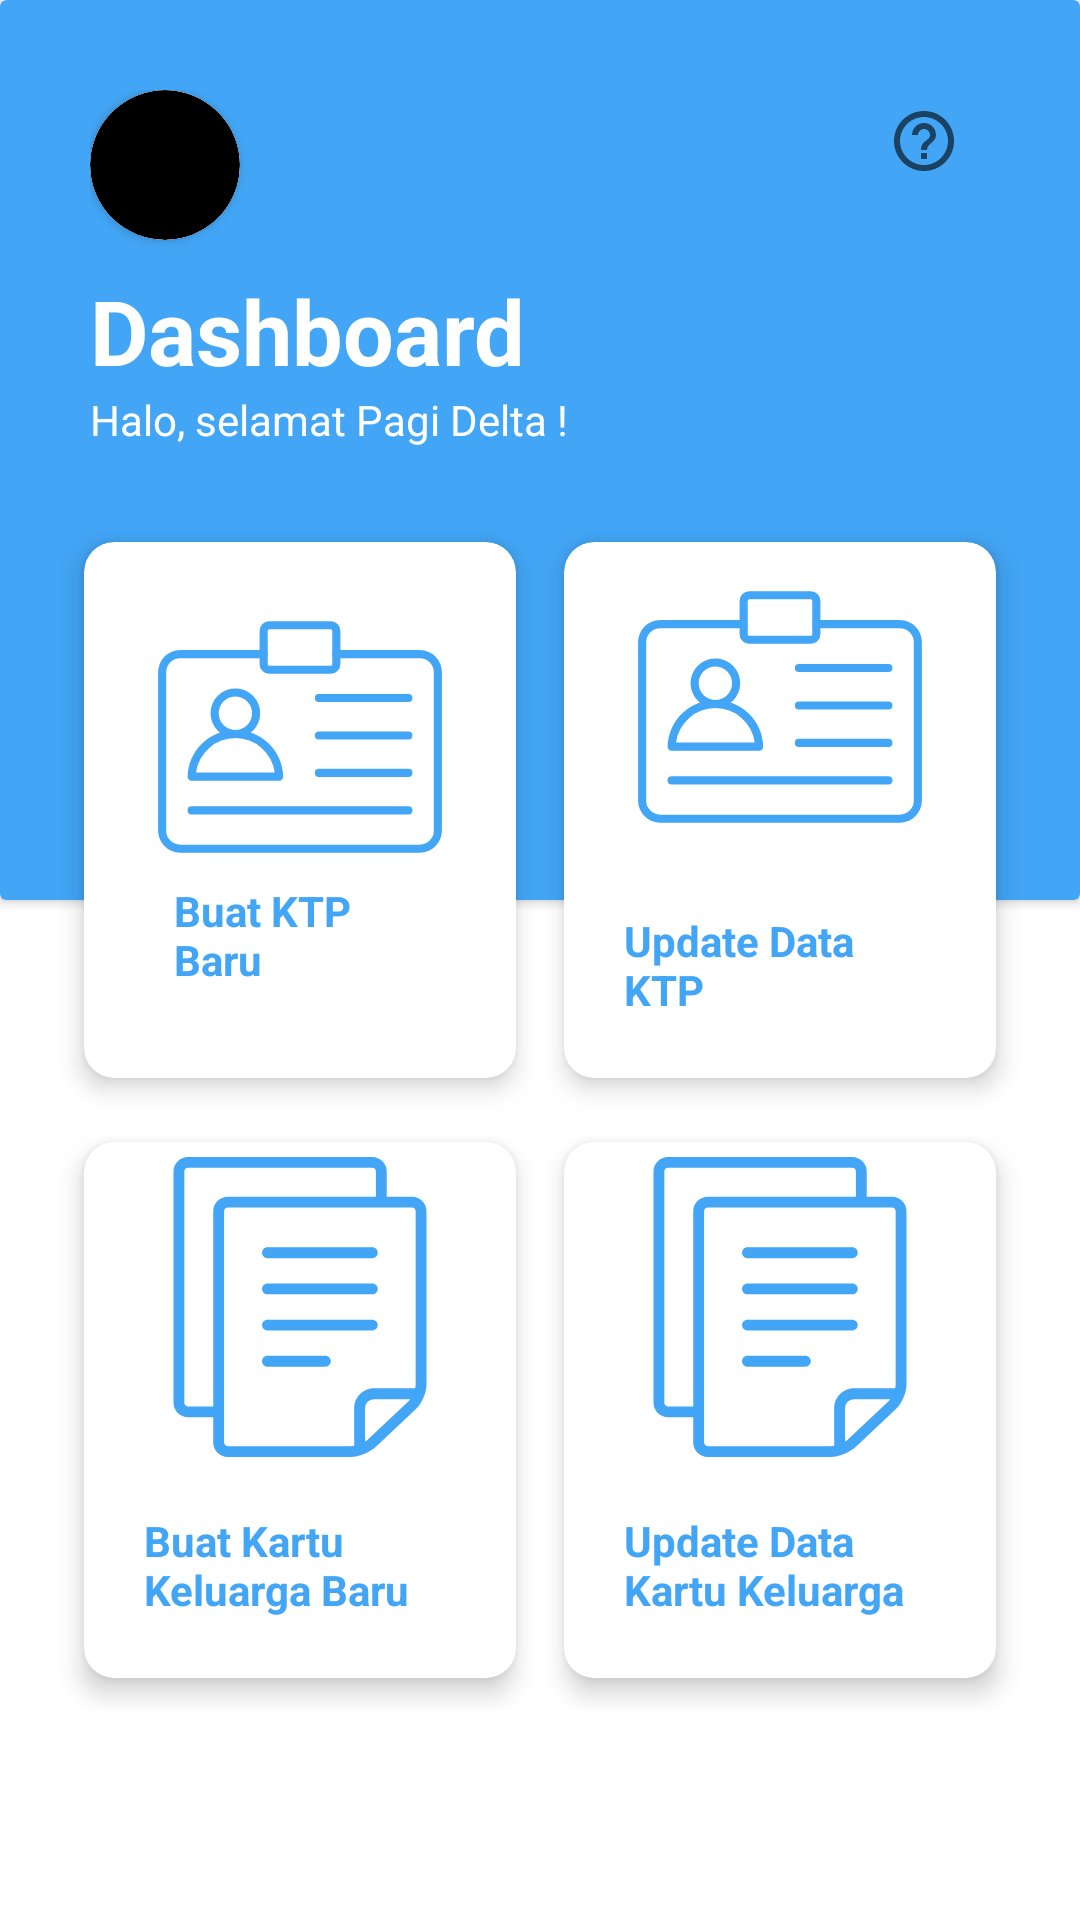

Android layout source for this screen:
<!-- AndroidManifest.xml: application theme Theme.ERegist -->
<!-- res/layout/fragment_dashboard.xml -->
<?xml version="1.0" encoding="utf-8"?>
<androidx.constraintlayout.widget.ConstraintLayout xmlns:android="http://schemas.android.com/apk/res/android"
    xmlns:app="http://schemas.android.com/apk/res-auto"
    xmlns:tools="http://schemas.android.com/tools"
    android:layout_width="match_parent"
    android:layout_height="match_parent"
    android:background="#FFFFFF">


    <ScrollView
        android:layout_width="match_parent"
        android:layout_height="match_parent">

        <androidx.constraintlayout.widget.ConstraintLayout
            android:layout_width="match_parent"
            android:layout_height="wrap_content">

            <androidx.cardview.widget.CardView
                android:id="@+id/cardView"
                android:layout_width="match_parent"
                android:layout_height="300dp"
                android:paddingTop="200dp"
                app:layout_constraintTop_toTopOf="parent"
                app:cardBackgroundColor="@color/md_blue_400"
                app:cardPreventCornerOverlap="true"
                app:contentPadding="30dp"
                tools:layout_editor_absoluteX="0dp"
                tools:layout_editor_absoluteY="0">

                <androidx.constraintlayout.widget.ConstraintLayout
                    android:layout_width="match_parent"
                    android:layout_height="match_parent"
                    android:paddingTop="0dp">

                    <ImageView
                        android:id="@+id/imageView4"
                        android:layout_width="wrap_content"
                        android:layout_height="wrap_content"
                        android:layout_margin="5dp"
                        android:src="@drawable/ic_setting"
                        app:layout_constraintEnd_toEndOf="parent"
                        app:layout_constraintTop_toTopOf="parent"/>

                    <ImageView
                        android:layout_width="wrap_content"
                        android:layout_height="wrap_content"
                        android:id="@+id/helpIcon"
                        android:layout_margin="5dp"
                        android:src="@drawable/ic_baseline_help_outline_24"
                        app:layout_constraintTop_toTopOf="parent"
                        app:layout_constraintEnd_toStartOf="@+id/imageView4" />

                    <TextView
                        android:id="@+id/txt_home"
                        android:layout_width="wrap_content"
                        android:layout_height="wrap_content"
                        android:layout_marginTop="10dp"
                        android:text="Dashboard"
                        android:textColor="@color/white"
                        android:textSize="30sp"
                        android:textStyle="bold"
                        app:layout_constraintTop_toBottomOf="@+id/imageViewLayout"
                        tools:layout_editor_absoluteX="0dp"
                        app:layout_constraintStart_toStartOf="parent"/>

                    <TextView
                        android:id="@+id/textView8"
                        android:layout_width="wrap_content"
                        android:layout_height="wrap_content"
                        android:text="Halo, selamat Pagi Delta !"
                        android:textColor="@color/white"
                        android:textSize="14sp"
                        app:layout_constraintStart_toStartOf="parent"
                        app:layout_constraintTop_toBottomOf="@+id/txt_home" />

                    <androidx.cardview.widget.CardView
                        android:id="@+id/imageViewLayout"
                        android:layout_width="50dp"
                        android:layout_height="50dp"
                        app:cardCornerRadius="25dp"
                        app:layout_constraintTop_toTopOf="parent"
                        app:layout_constraintStart_toStartOf="parent">

                        <androidx.cardview.widget.CardView
                            android:layout_width="50dp"
                            android:layout_height="50dp"
                            app:cardCornerRadius="25dp"
                            android:layout_gravity="center">

                            <ImageView
                                android:id="@+id/imageView"
                                android:layout_width="50dp"
                                android:layout_height="50dp"
                                android:src="@drawable/button_bg" />
                        </androidx.cardview.widget.CardView>
                    </androidx.cardview.widget.CardView>

                </androidx.constraintlayout.widget.ConstraintLayout>
            </androidx.cardview.widget.CardView>


            <GridLayout
                android:id="@+id/GridLayout1"
                android:layout_width="match_parent"
                android:layout_height="match_parent"
                android:layout_marginTop="150dp"
                android:columnCount="2"
                android:orientation="horizontal"
                android:padding="20dp"
                android:rowCount="2"
                android:translationZ="99dp"
                app:layout_constraintTop_toTopOf="parent">

                <androidx.cardview.widget.CardView
                    android:id="@+id/card_view_buat_ktp"
                    android:layout_width="160dp"
                    android:layout_height="200dp"
                    android:layout_gravity="left|top"
                    app:cardCornerRadius="10dp"
                    app:cardElevation="5dp"
                    app:cardUseCompatPadding="true"
                    app:contentPadding="10dp">

                    <ImageView
                        android:layout_width="100dp"
                        android:layout_height="100dp"
                        android:layout_gravity="center_horizontal"
                        android:layout_margin="5dp"
                        android:baselineAlignBottom="false"
                        android:src="@drawable/ic_id_card" />

                    <TextView
                        android:layout_width="wrap_content"
                        android:layout_height="wrap_content"
                        android:layout_gravity="bottom|center"
                        android:layout_margin="20dp"
                        android:text="Buat KTP Baru"
                        android:textColor="@color/md_blue_400"
                        android:textStyle="bold" />
                </androidx.cardview.widget.CardView>

                <androidx.cardview.widget.CardView
                    android:id="@+id/card_view_update_ktp"
                    android:layout_width="160dp"
                    android:layout_height="200dp"
                    android:layout_gravity="center"
                    app:cardCornerRadius="10dp"
                    app:cardElevation="5dp"
                    app:cardUseCompatPadding="true"
                    tools:ignore="GridLayout">

                    <ImageView
                        android:layout_width="100dp"
                        android:layout_height="100dp"
                        android:layout_gravity="center_horizontal"
                        android:layout_margin="5dp"
                        android:src="@drawable/ic_id_card" />

                    <TextView
                        android:layout_width="wrap_content"
                        android:layout_height="wrap_content"
                        android:layout_gravity="bottom|center"
                        android:layout_margin="20dp"
                        android:text="Update Data KTP"
                        android:textColor="@color/md_blue_400"
                        android:textStyle="bold" />
                </androidx.cardview.widget.CardView>

                <androidx.cardview.widget.CardView

                    android:id="@+id/card_view_buat_kk"
                    android:layout_width="160dp"
                    android:layout_height="200dp"
                    android:layout_gravity="center"
                    app:cardCornerRadius="10dp"
                    app:cardElevation="5dp"
                    app:cardUseCompatPadding="true">

                    <ImageView
                        android:layout_width="100dp"
                        android:layout_height="100dp"
                        android:layout_gravity="center_horizontal"
                        android:layout_margin="5dp"
                        android:src="@drawable/ic_kartu_keluarga" />

                    <TextView
                        android:layout_width="wrap_content"
                        android:layout_height="wrap_content"
                        android:layout_gravity="bottom|center"
                        android:layout_margin="20dp"
                        android:text="Buat Kartu Keluarga Baru"
                        android:textColor="@color/md_blue_400"
                        android:textStyle="bold" />
                </androidx.cardview.widget.CardView>

                <androidx.cardview.widget.CardView
                    android:id="@+id/card_view_update_kk"
                    android:layout_width="160dp"
                    android:layout_height="200dp"
                    android:layout_gravity="center"
                    app:cardCornerRadius="10dp"
                    app:cardElevation="5dp"
                    app:cardUseCompatPadding="true"
                    tools:ignore="GridLayout">

                    <ImageView
                        android:layout_width="100dp"
                        android:layout_height="100dp"
                        android:layout_gravity="center_horizontal"
                        android:layout_margin="5dp"
                        android:src="@drawable/ic_kartu_keluarga" />

                    <TextView
                        android:layout_width="wrap_content"
                        android:layout_height="wrap_content"
                        android:layout_gravity="bottom|center"
                        android:layout_margin="20dp"
                        android:text="Update Data Kartu Keluarga"
                        android:textColor="@color/md_blue_400"
                        android:textStyle="bold" />
                </androidx.cardview.widget.CardView>
            </GridLayout>
        </androidx.constraintlayout.widget.ConstraintLayout>
    </ScrollView>
</androidx.constraintlayout.widget.ConstraintLayout>
<!-- resources referenced by this layout -->
<resources>
  <color name="md_blue_400">#42A5F5</color>
  <color name="white">#FFFFFFFF</color>
  <!-- drawable button_bg (drawable) -->
  <?xml version="1.0" encoding="utf-8"?>
  <shape xmlns:android="http://schemas.android.com/apk/res/android"
      android:shape="rectangle"
      >
      <solid
          android:color="@color/black"
          />
      <corners
          android:radius="25dp"/>
  </shape>
  <!-- drawable ic_baseline_help_outline_24 (drawable) -->
  <vector xmlns:android="http://schemas.android.com/apk/res/android"
      android:width="24dp"
      android:height="24dp"
      android:viewportWidth="24"
      android:viewportHeight="24"
      android:tint="?attr/colorControlNormal">
    <path
        android:fillColor="@android:color/white"
        android:pathData="M11,18h2v-2h-2v2zM12,2C6.48,2 2,6.48 2,12s4.48,10 10,10 10,-4.48 10,-10S17.52,2 12,2zM12,20c-4.41,0 -8,-3.59 -8,-8s3.59,-8 8,-8 8,3.59 8,8 -3.59,8 -8,8zM12,6c-2.21,0 -4,1.79 -4,4h2c0,-1.1 0.9,-2 2,-2s2,0.9 2,2c0,2 -3,1.75 -3,5h2c0,-2.25 3,-2.5 3,-5 0,-2.21 -1.79,-4 -4,-4z" />
  </vector>
  <!-- drawable ic_id_card: vector/xml drawable (drawable, 2060 chars, omitted) -->
  <!-- drawable ic_kartu_keluarga: vector/xml drawable (drawable, 2350 chars, omitted) -->
  <style name="Theme.ERegist" parent="Theme.MaterialComponents.Light">
          
          <item name="colorPrimary">@color/md_blue_400</item>
          <item name="colorPrimaryVariant">@color/md_blue_300</item>
          <item name="colorOnPrimary">@color/white</item>
          
          <item name="colorSecondary">@color/md_light_blue_200</item>
          <item name="colorSecondaryVariant">@color/md_light_blue_700</item>
          <item name="colorOnSecondary">@color/black</item>
          
          <item name="android:statusBarColor" tools:targetApi="l">?attr/colorPrimaryVariant</item>
          
          <item name="toolbarStyle">@style/Theme.ERegist.ActionBarStyle</item>
          
      </style>
  <color name="black">#FF000000</color>
  <color name="md_blue_300">#64B5F6</color>
  <color name="md_light_blue_200">#81D4fA</color>
  <color name="md_light_blue_700">#0288D1</color>
  <style name="Theme.ERegist.ActionBarStyle" parent="Widget.MaterialComponents.Toolbar.Primary">
          <item name="android:background">?attr/colorPrimary</item>
      </style>
</resources>
